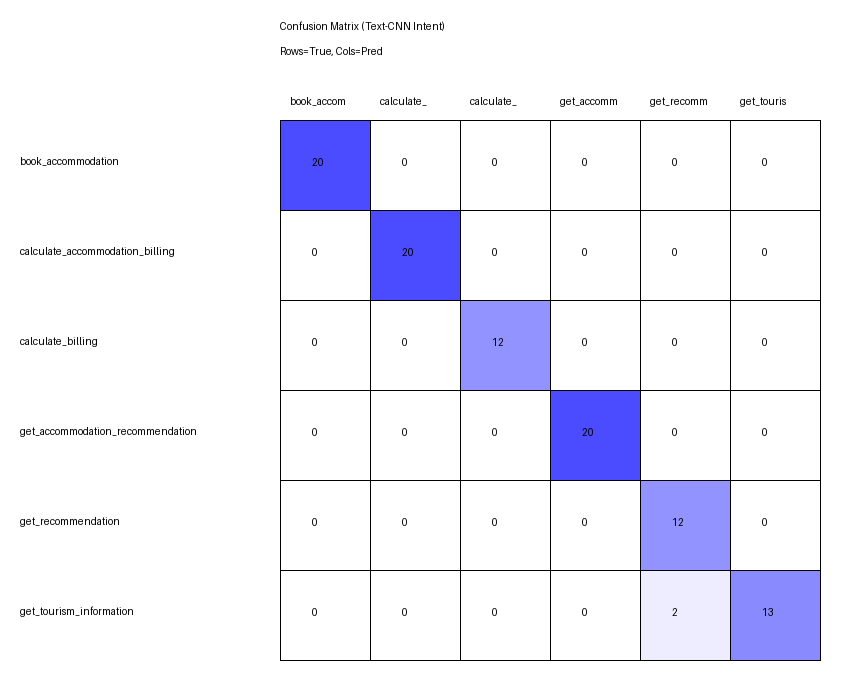

Source data for this figure (header and first rows):
, book_accommodation, calculate_accommodation_billing, calculate_billing, get_accommodation_recommendation, get_recommendation, get_tourism_information
book_accommodation, 20, 0, 0, 0, 0, 0
calculate_accommodation_billing, 0, 20, 0, 0, 0, 0
calculate_billing, 0, 0, 12, 0, 0, 0
get_accommodation_recommendation, 0, 0, 0, 20, 0, 0
get_recommendation, 0, 0, 0, 0, 12, 0
get_tourism_information, 0, 0, 0, 0, 2, 13
